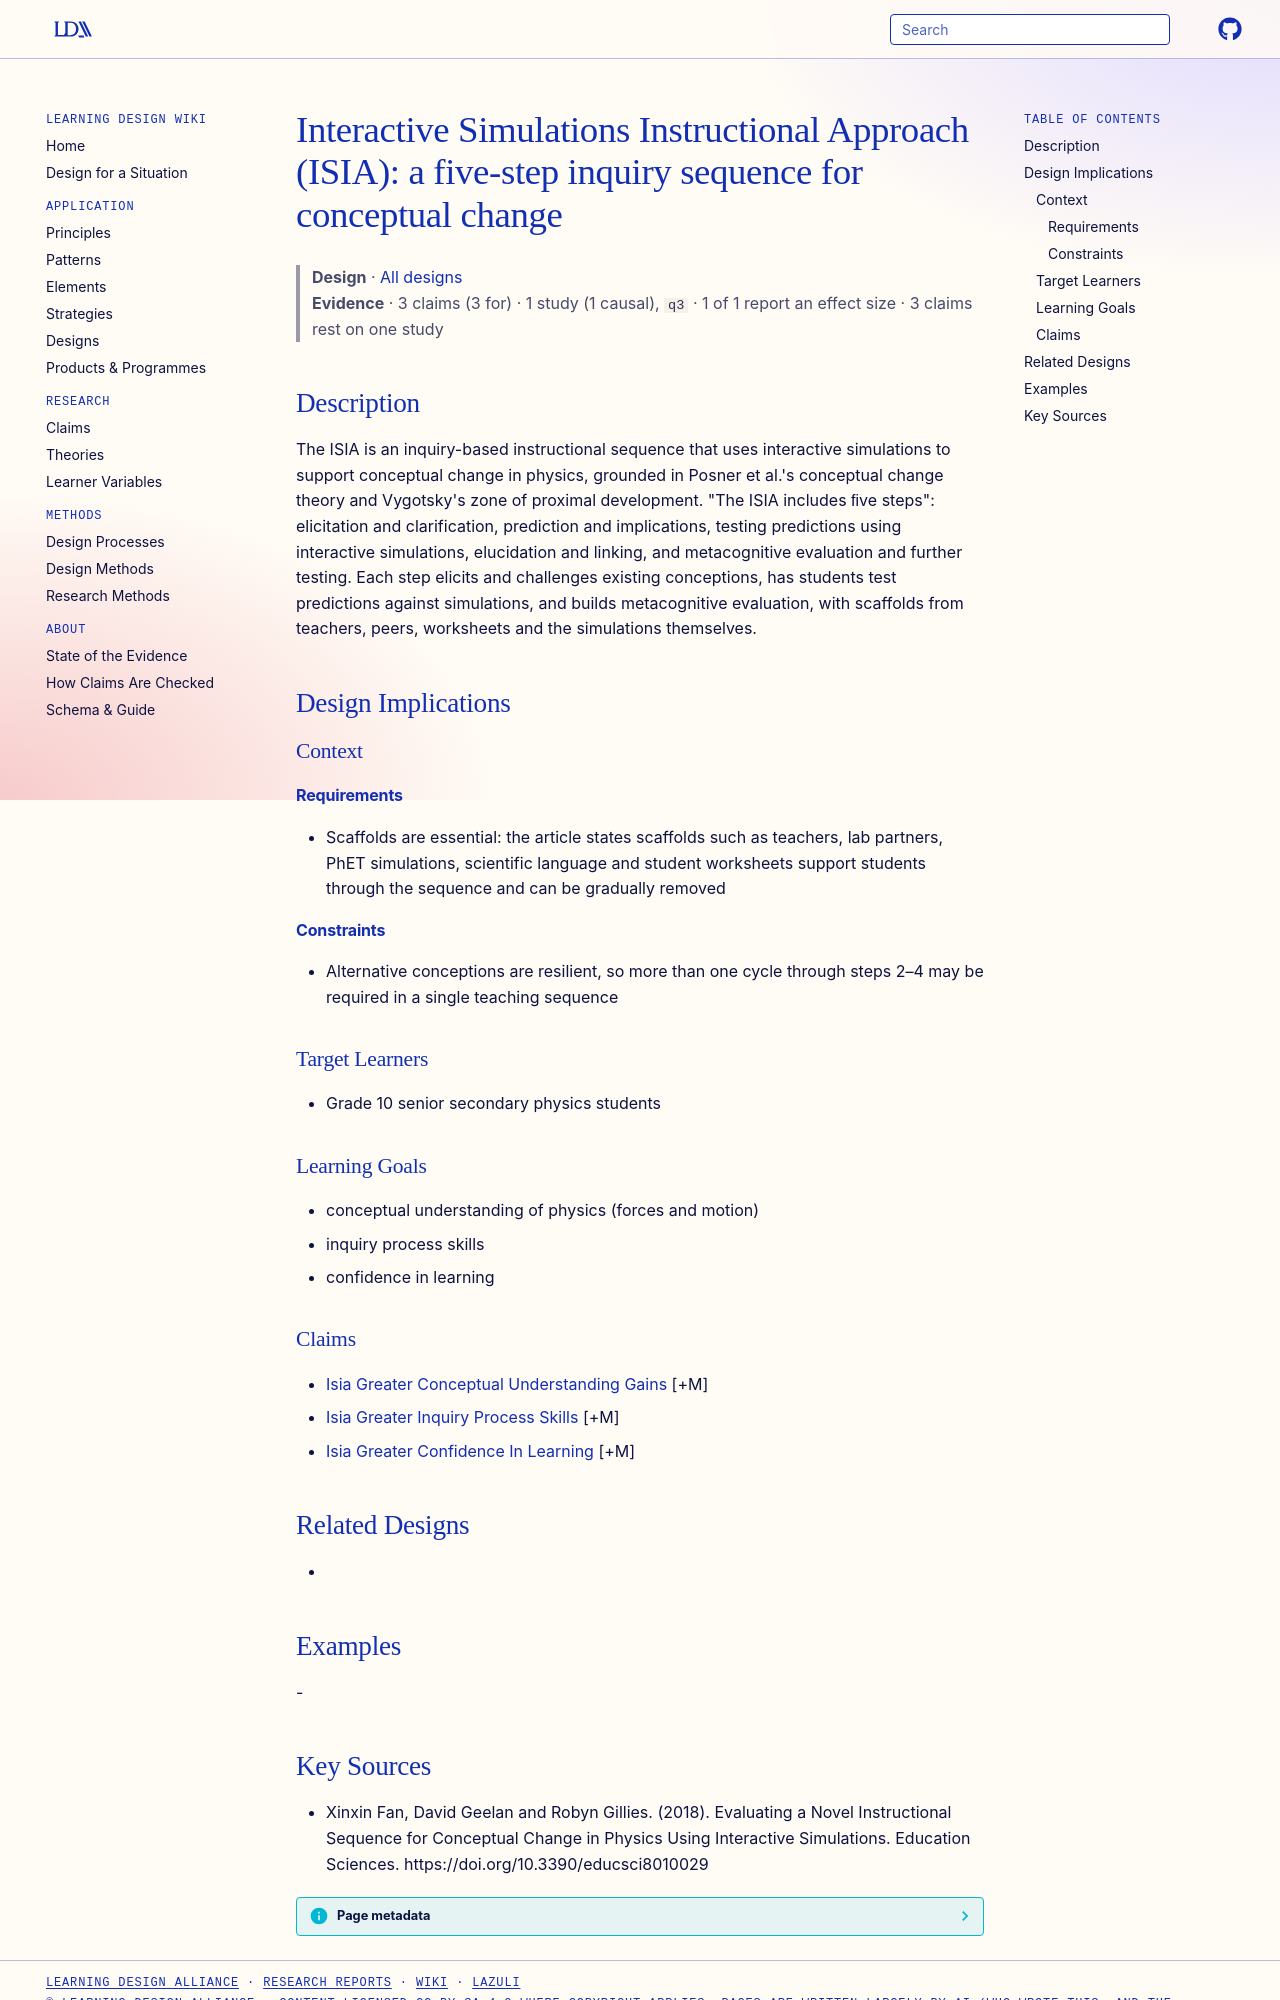

repository: Learning-Design-Alliance/learning-wiki · page: designs/isia-five-step-instructional-sequence/index.html · generator: mkdocs

---
type: design
id: isia-five-step-instructional-sequence
title: "Interactive Simulations Instructional Approach (ISIA): a five-step inquiry sequence for conceptual change"
description: "The ISIA is an inquiry-based instructional sequence that uses interactive simulations to support conceptual change in physics, grounded in Posner et al.'s conceptual change theory and Vygotsky's zone of proximal devel..."
status: review
generated:
  by: "process:settle-candidates"
  at: 2026-11-02
sources:
  - id: xinxin-fan-2018
    resource: "https://doi.org/10.3390/educsci8010029"
    title: "Xinxin Fan, David Geelan and Robyn Gillies. (2018). Evaluating a Novel Instructional Sequence for Conceptual Change in Physics Using Interactive Simulations. Education Sciences. https://doi.org/10.3390/educsci8010029"
    author: Xinxin Fan, David Geelan and Robyn Gillies
---

# Interactive Simulations Instructional Approach (ISIA): a five-step inquiry sequence for conceptual change

> **Design** · [All designs](index.md)
> **Evidence** · 3 claims (3 for) · 1 study (1 causal), `q3` · 1 of 1 report an effect size · 3 claims rest on one study

## Description
The ISIA is an inquiry-based instructional sequence that uses interactive simulations to support conceptual change in physics, grounded in Posner et al.'s conceptual change theory and Vygotsky's zone of proximal development. "The ISIA includes ﬁve steps": elicitation and clarification, prediction and implications, testing predictions using interactive simulations, elucidation and linking, and metacognitive evaluation and further testing. Each step elicits and challenges existing conceptions, has students test predictions against simulations, and builds metacognitive evaluation, with scaffolds from teachers, peers, worksheets and the simulations themselves.

## Design Implications

### Context
#### Requirements
- Scaffolds are essential: the article states scaffolds such as teachers, lab partners, PhET simulations, scientific language and student worksheets support students through the sequence and can be gradually removed
#### Constraints
- Alternative conceptions are resilient, so more than one cycle through steps 2–4 may be required in a single teaching sequence

### Target Learners
- Grade 10 senior secondary physics students

### Learning Goals
- conceptual understanding of physics (forces and motion)
- inquiry process skills
- confidence in learning

### Claims
- [Isia Greater Conceptual Understanding Gains](../claims/isia-greater-conceptual-understanding-gains.md) [+M]
- [Isia Greater Inquiry Process Skills](../claims/isia-greater-inquiry-process-skills.md) [+M]
- [Isia Greater Confidence In Learning](../claims/isia-greater-confidence-in-learning.md) [+M]

## Related Designs
- 

## Examples
-
